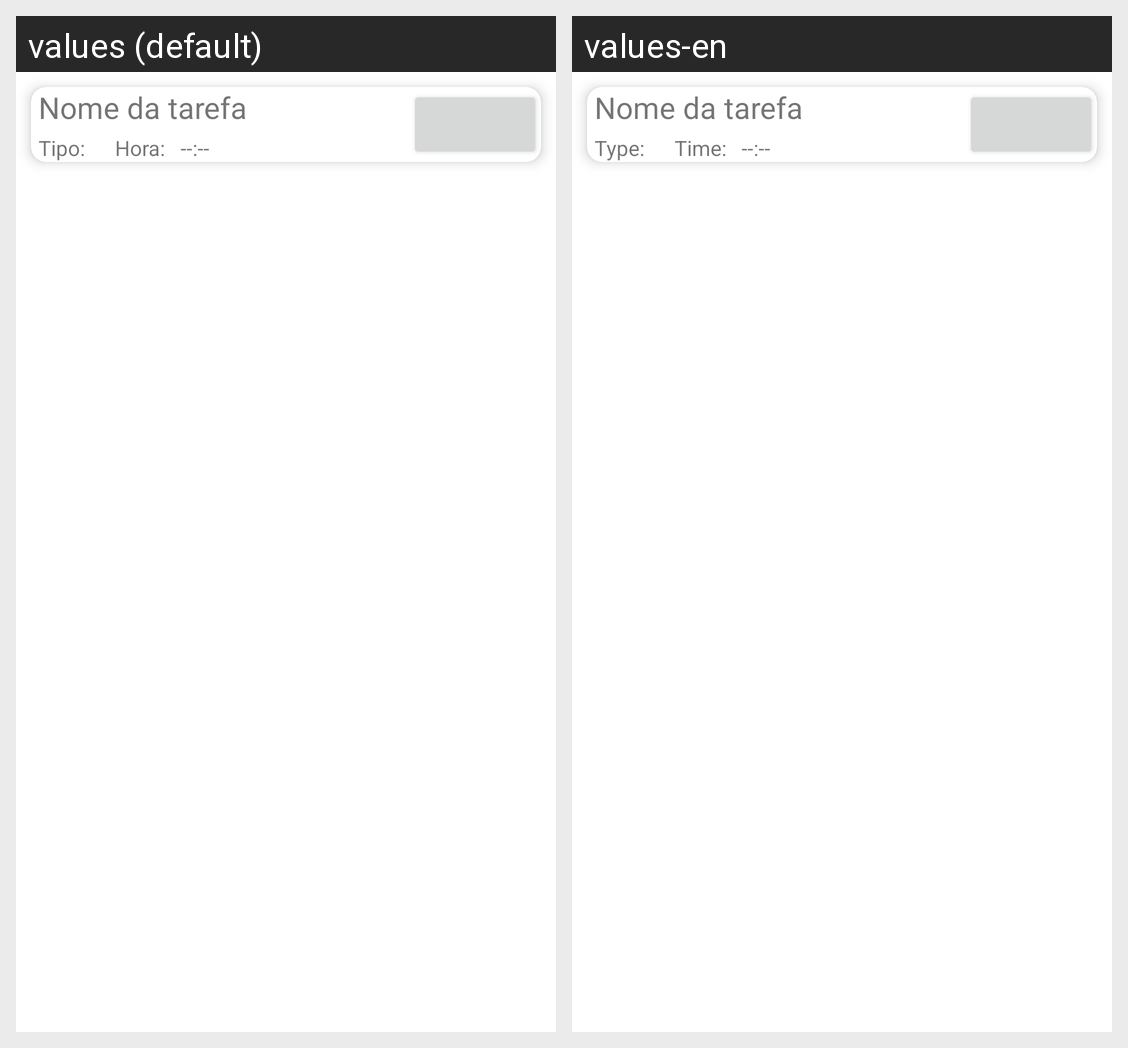

Translations of the strings shown on this Android screen, per locale in the grid:
Android screen res/layout/task_card.xml rendered under 2 locales, left to right: values (default), values-en. Device: Nexus 5 (rendered at 1080×1920; each locale shown at half size, 540×960, under a caption strip naming it); theme Theme.PlusCare_CM.
Strings drawn on this screen, with the default value and each locale's value (text and hints the layout hard-codes, and strings that could not be matched under every locale, appear in the picture but are not listed):

tipo
  values: Tipo:
  values-en: Type:

hora
  values: Hora:
  values-en: Time:
